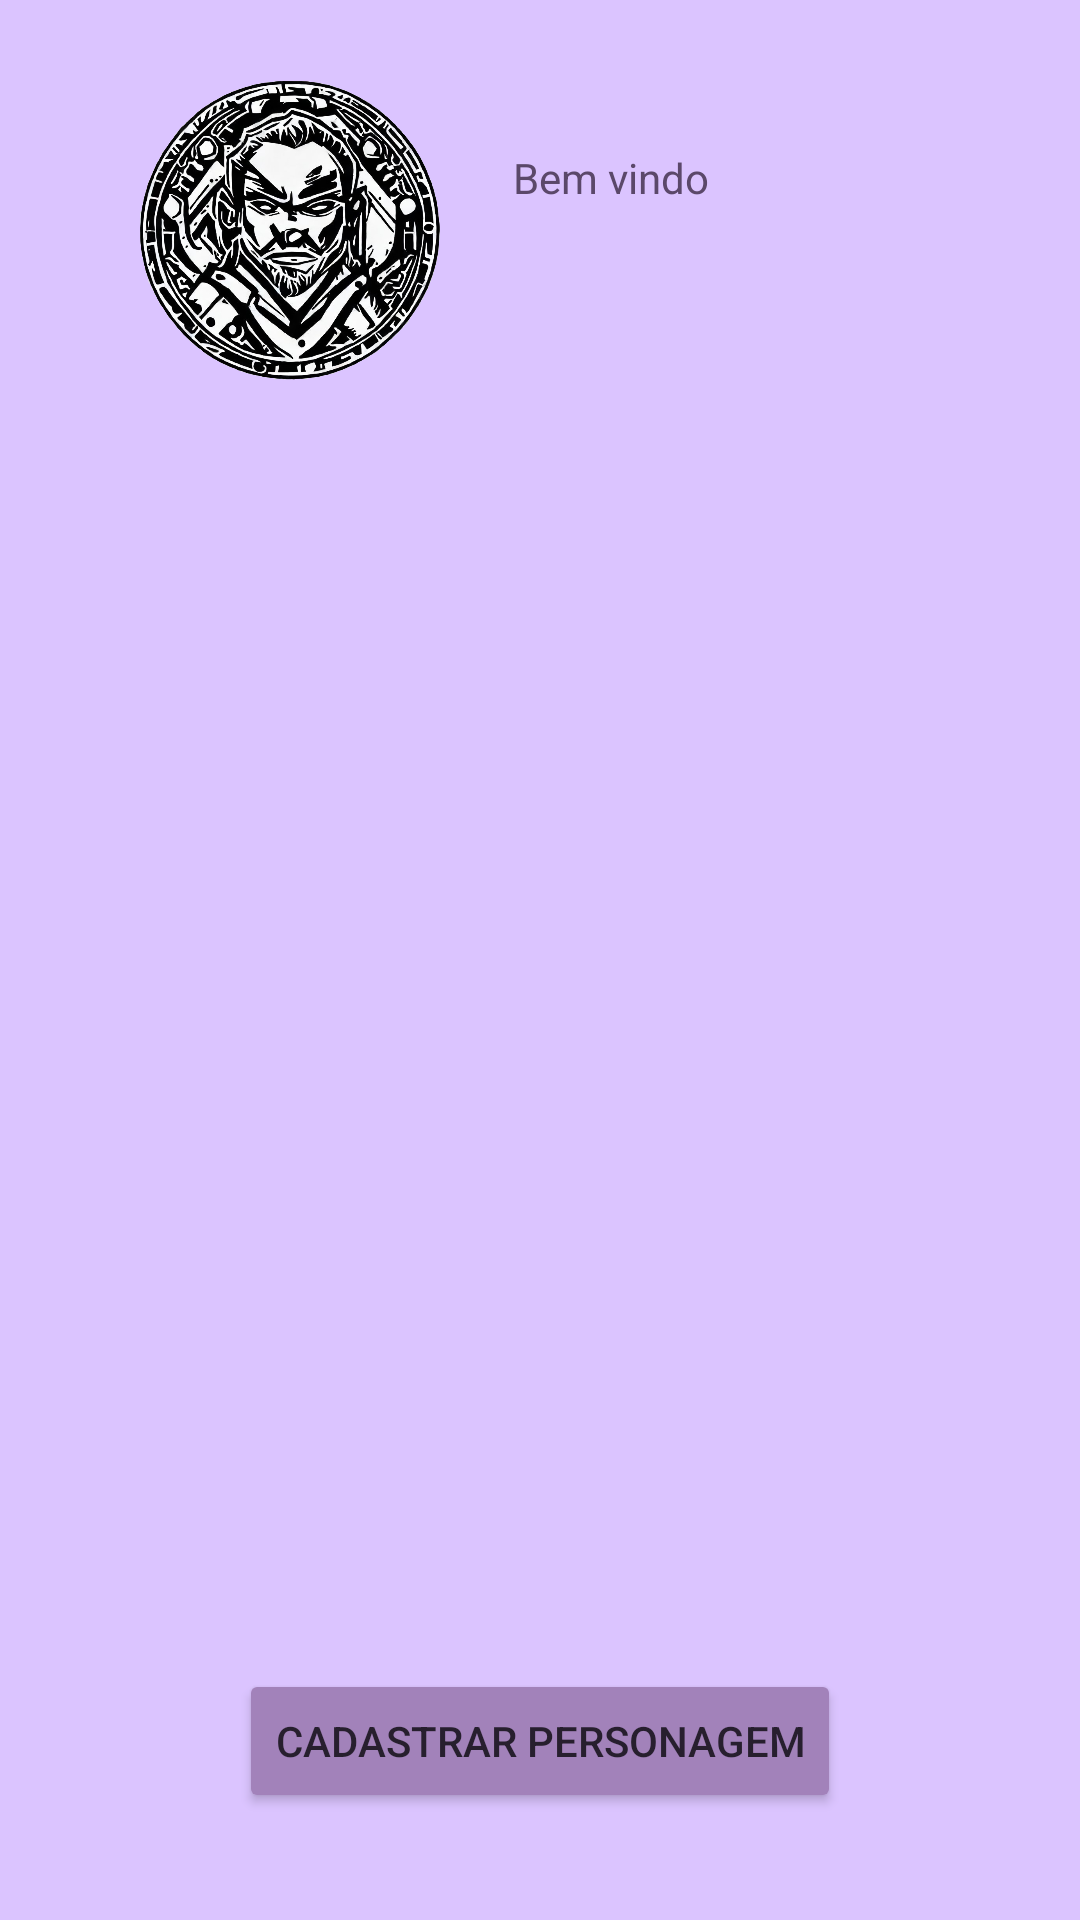

Produce the Android XML layout that renders to this screen, including the resource entries it uses.
<!-- AndroidManifest.xml: application theme Theme.ProjetoRPG -->
<!-- res/layout/activity_user_dashboard.xml -->
<?xml version="1.0" encoding="utf-8"?>

<androidx.constraintlayout.widget.ConstraintLayout xmlns:android="http://schemas.android.com/apk/res/android"
    xmlns:app="http://schemas.android.com/apk/res-auto"
    xmlns:tools="http://schemas.android.com/tools"
    android:layout_width="match_parent"
    android:layout_height="match_parent"
    style="@style/tela"
    tools:context=".UserDashboardActivity">

    <ImageView
        android:id="@+id/imageView2"
        android:layout_width="100dp"
        android:layout_height="100dp"
        app:layout_constraintBottom_toBottomOf="parent"
        app:layout_constraintEnd_toEndOf="parent"
        app:layout_constraintHorizontal_bias="0.18"
        app:layout_constraintStart_toStartOf="parent"
        app:layout_constraintTop_toTopOf="parent"
        app:layout_constraintVertical_bias="0.050000012"
        app:srcCompat="@drawable/user" />

    <TextView
        android:id="@+id/textView"
        android:layout_width="wrap_content"
        android:layout_height="wrap_content"
        android:text="Bem vindo"
        style="@style/texto"
        app:layout_constraintBottom_toBottomOf="parent"
        app:layout_constraintEnd_toEndOf="parent"
        app:layout_constraintHorizontal_bias="0.58"
        app:layout_constraintStart_toStartOf="parent"
        app:layout_constraintTop_toTopOf="parent"
        app:layout_constraintVertical_bias="0.07999998" />

    <TextView
        android:id="@+id/idTextViewWelUser"
        android:layout_width="wrap_content"
        android:layout_height="wrap_content"
        style="@style/texto"
        app:layout_constraintBottom_toBottomOf="parent"
        app:layout_constraintEnd_toEndOf="parent"
        app:layout_constraintHorizontal_bias="0.77"
        app:layout_constraintStart_toStartOf="parent"
        app:layout_constraintTop_toTopOf="parent"
        app:layout_constraintVertical_bias="0.07999998" />

    <ListView
        android:id="@+id/idListViewChar"
        android:layout_width="312dp"
        android:layout_height="408dp"
        app:layout_constraintBottom_toBottomOf="parent"
        app:layout_constraintEnd_toEndOf="parent"
        app:layout_constraintStart_toStartOf="parent"
        app:layout_constraintTop_toTopOf="parent"
        app:layout_constraintVertical_bias="0.64" />

    <Button
        android:id="@+id/idBtDashCadastro"
        android:layout_width="wrap_content"
        android:layout_height="wrap_content"
        style="@style/botao"
        android:onClick="onClickCadastro"
        android:text="Cadastrar Personagem"
        app:layout_constraintBottom_toBottomOf="parent"
        app:layout_constraintEnd_toEndOf="parent"
        app:layout_constraintStart_toStartOf="parent"
        app:layout_constraintTop_toTopOf="parent"
        app:layout_constraintVertical_bias="0.94" />

</androidx.constraintlayout.widget.ConstraintLayout>
<!-- resources referenced by this layout -->
<resources>
  <!-- drawable user: png bitmap (drawable, 708044 bytes) -->
  <style name="botao">
          <item name="android:backgroundTint">@color/Bt</item>
          <item name="android:textColor">@color/bttxt</item>
      </style>
  <style name="tela">
          <item name="android:background">@color/bg</item>
      </style>
  <style name="texto">
          <item name="android:textColor">@color/txt</item>
      </style>
  <style name="Theme.ProjetoRPG" parent="Base.Theme.ProjetoRPG" />
  <color name="Bt">#A282BA</color>
  <color name="bttxt">#271F2E</color>
  <color name="bg">#DBC4FF</color>
  <color name="txt">#5B486A</color>
  <style name="Base.Theme.ProjetoRPG" parent="Theme.Material3.DayNight.NoActionBar">
          
          
      </style>
</resources>
